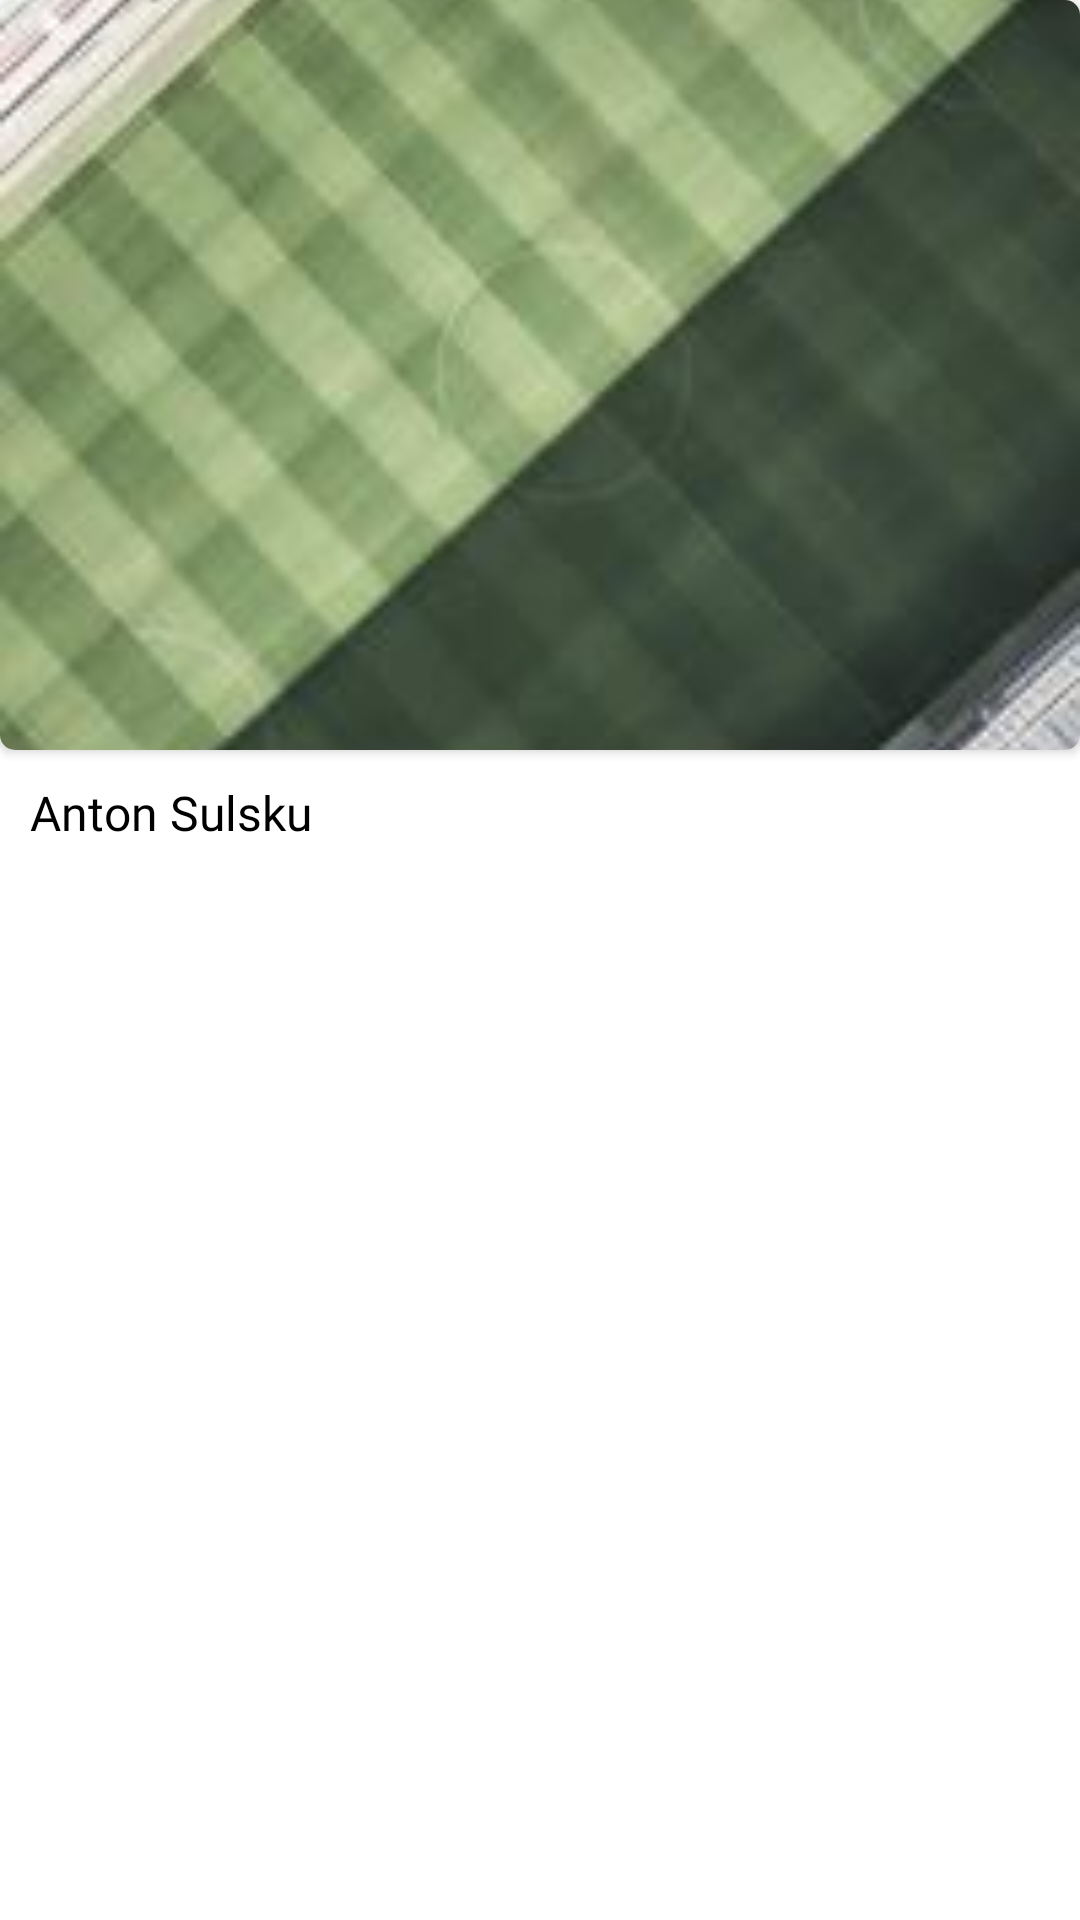

Layout XML and referenced resources for this Android screen:
<!-- AndroidManifest.xml: application theme Theme.LoremPicsum -->
<!-- res/layout/single_favorite_view.xml -->
<?xml version="1.0" encoding="utf-8"?>
<RelativeLayout xmlns:android="http://schemas.android.com/apk/res/android"
    android:layout_width="200dp"
    android:layout_height="300dp"
    android:layout_marginHorizontal="10dp"
    xmlns:app="http://schemas.android.com/apk/res-auto">

    <androidx.cardview.widget.CardView
        android:id="@+id/cardViewFavorite"
        android:layout_width="match_parent"
        android:layout_height="250dp"
        app:cardCornerRadius="5dp">

        <ImageView
            android:id="@+id/imgFavoriteItem"
            android:layout_width="match_parent"
            android:layout_height="250dp"
            android:src="@drawable/sample_fav"
            android:scaleType="centerCrop"/>
    </androidx.cardview.widget.CardView>

    <TextView
        android:id="@+id/tvFavoriteAuthor"
        android:layout_width="wrap_content"
        android:layout_height="wrap_content"
        android:layout_below="@+id/cardViewFavorite"
        android:layout_marginTop="10dp"
        android:layout_marginStart="10dp"
        android:text="Anton Sulsku"
        android:fontFamily="@font/lato"
        android:textSize="16sp"
        android:textColor="@color/black"
        android:maxLines="1"/>


</RelativeLayout>
<!-- resources referenced by this layout -->
<resources>
  <!-- drawable sample_fav: jpg bitmap (drawable, 9021 bytes) -->
  <style name="Theme.LoremPicsum" parent="Theme.MaterialComponents.DayNight.NoActionBar">
          
          <item name="colorPrimary">@color/black</item>
          <item name="colorPrimaryVariant">@color/purple_700</item>
          <item name="colorOnPrimary">@color/white</item>
          
          <item name="colorSecondary">@color/teal_200</item>
          <item name="colorSecondaryVariant">@color/teal_700</item>
          <item name="colorOnSecondary">@color/black</item>
          
          <item name="android:statusBarColor" tools:targetApi="l">?attr/colorPrimaryVariant</item>
          
      </style>
  <!-- not gathered from this repository: default colours our renderer supplied (Android Studio template values) -->
  <color name="purple_700">#FF3700B3</color>
  <color name="teal_200">#FF03DAC5</color>
  <color name="teal_700">#FF018786</color>
  <color name="black">#FF000000</color>
  <color name="white">#FFFFFFFF</color>
</resources>
